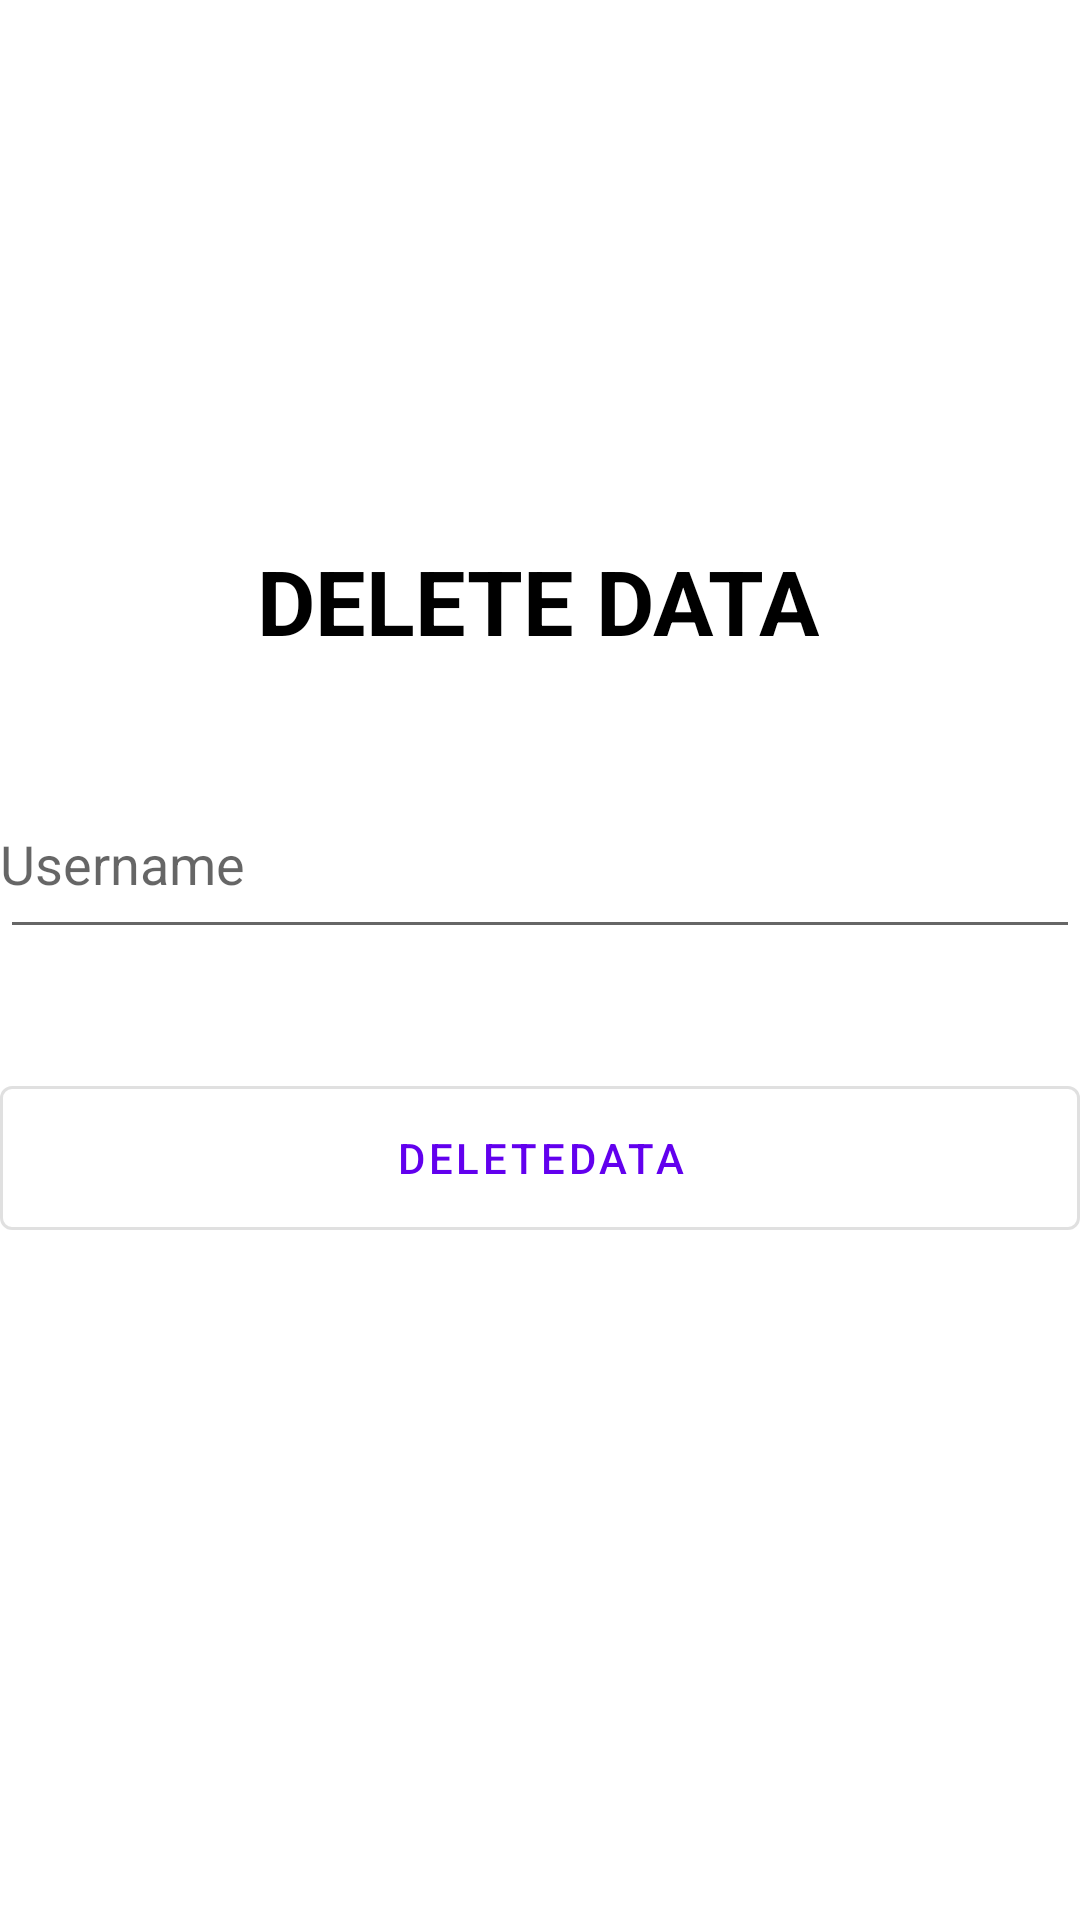

Reconstruct the res/layout file that produces this screen, plus the resources it refers to.
<!-- AndroidManifest.xml: application theme Theme.SaveDataFirebase -->
<!-- res/layout/activity_delete_data.xml -->
<?xml version="1.0" encoding="utf-8"?>
<ScrollView xmlns:android="http://schemas.android.com/apk/res/android"
    xmlns:app="http://schemas.android.com/apk/res-auto"
    xmlns:tools="http://schemas.android.com/tools"
    android:layout_width="match_parent"
    android:layout_height="match_parent"
    tools:context=".DeleteDataActivity">

    <androidx.constraintlayout.widget.ConstraintLayout
        android:layout_width="match_parent"
        android:layout_height="wrap_content">


        <com.google.android.material.button.MaterialButton
            android:id="@+id/btn_delete"
            style="@style/Widget.MaterialComponents.Button.OutlinedButton"
            android:layout_width="@dimen/width"
            android:layout_height="@dimen/height"
            android:layout_gravity="center_horizontal"
            android:layout_marginTop="@dimen/margintop1"
            android:text="@string/deletedata"
            app:layout_constraintEnd_toEndOf="parent"
            app:layout_constraintHorizontal_bias="0.49"
            app:layout_constraintStart_toStartOf="parent"
            app:layout_constraintTop_toTopOf="parent" />


        <com.google.android.material.textfield.TextInputEditText
            android:id="@+id/etusername"
            android:layout_width="@dimen/width"
            android:layout_height="@dimen/height"
            android:layout_marginTop="@dimen/margintop"
            android:hint="@string/username5"
            android:paddingStart="@dimen/start"
            android:paddingLeft="@dimen/left"
            app:layout_constraintEnd_toEndOf="parent"
            app:layout_constraintStart_toStartOf="parent"
            app:layout_constraintTop_toBottomOf="@+id/textView2"
            tools:ignore="RtlSymmetry" />


        <com.google.android.material.textview.MaterialTextView
            android:id="@+id/textView2"
            android:layout_width="wrap_content"
            android:layout_height="wrap_content"
            android:layout_marginTop="@dimen/margintop2"
            android:text="@string/delete_data"
            android:textColor="@color/black"
            android:textSize="@dimen/size"
            android:textStyle="bold"
            app:layout_constraintEnd_toEndOf="parent"
            app:layout_constraintHorizontal_bias="0.497"
            app:layout_constraintStart_toStartOf="parent"
            app:layout_constraintTop_toTopOf="parent" />


    </androidx.constraintlayout.widget.ConstraintLayout>
</ScrollView>
<!-- resources referenced by this layout -->
<resources>
  <dimen name="height">60dp</dimen>
  <dimen name="left">0dp</dimen>
  <dimen name="margintop">36dp</dimen>
  <dimen name="margintop1">356dp</dimen>
  <dimen name="margintop2">180dp</dimen>
  <dimen name="size">30sp</dimen>
  <dimen name="start">0dp</dimen>
  <dimen name="width">360dp</dimen>
  <string name="delete_data">DELETE DATA</string>
  <string name="deletedata">deletedata</string>
  <string name="username5">Username</string>
  <style name="Theme.SaveDataFirebase" parent="Theme.MaterialComponents.DayNight.DarkActionBar">
          
          <item name="colorPrimary">@color/purple_500</item>
          <item name="colorPrimaryVariant">@color/purple_700</item>
          <item name="colorOnPrimary">@color/white</item>
          
          <item name="colorSecondary">@color/teal_200</item>
          <item name="colorSecondaryVariant">@color/teal_700</item>
          <item name="colorOnSecondary">@color/black</item>
          
          <item name="android:statusBarColor" tools:targetApi="l">?attr/colorPrimaryVariant</item>
          
      </style>
  <!-- not gathered from this repository: default colours our renderer supplied (Android Studio template values) -->
  <color name="purple_500">#FF6200EE</color>
  <color name="purple_700">#FF3700B3</color>
  <color name="teal_200">#FF03DAC5</color>
  <color name="teal_700">#FF018786</color>
  <color name="black">#FF000000</color>
  <color name="white">#FFFFFFFF</color>
</resources>
